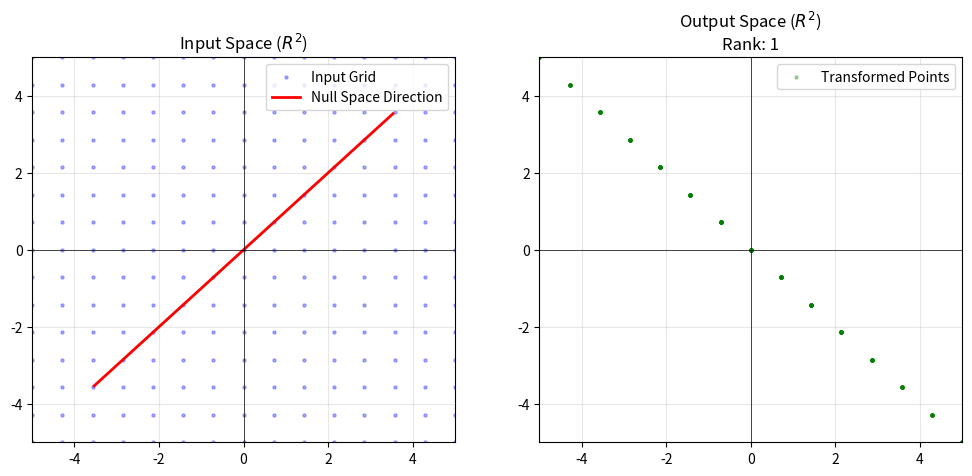

Write Python code to recreate this figure.
# Visualization: Rank and Null Space
import numpy as np
import matplotlib.pyplot as plt

def visualize_rank_null_space(A):
    # Create a grid of points (Input Space)
    x = np.linspace(-5, 5, 15)
    y = np.linspace(-5, 5, 15)
    X, Y = np.meshgrid(x, y)
    
    # Flatten inputs
    inputs = np.vstack([X.flatten(), Y.flatten()])
    
    # Transform points (Column Space)
    outputs = A @ inputs
    
    fig, (ax1, ax2) = plt.subplots(1, 2, figsize=(12, 5))
    
    # Plot 1: Input Space & Null Space
    ax1.scatter(inputs[0], inputs[1], s=5, alpha=0.3, color='blue', label='Input Grid')
    
    # Calculate Null Space (Vectors that map to 0)
    # For a 2x2 singular matrix, null space is a line
    U, S, Vt = np.linalg.svd(A)
    if np.isclose(S[-1], 0): # Check if there is a zero singular value
        null_vector = Vt[-1]
        # Plot the null space line
        t = np.linspace(-5, 5, 100)
        ax1.plot(t*null_vector[0], t*null_vector[1], color='red', linewidth=2, label='Null Space Direction')
    
    ax1.set_title("Input Space ($R^2$)")
    ax1.grid(True, alpha=0.3)
    ax1.axhline(0, color='k', linewidth=0.5)
    ax1.axvline(0, color='k', linewidth=0.5)
    ax1.set_xlim(-5, 5)
    ax1.set_ylim(-5, 5)
    ax1.legend()

    # Plot 2: Output Space (Column Space)
    ax2.scatter(outputs[0], outputs[1], s=5, alpha=0.3, color='green', label='Transformed Points')
    ax2.set_title(f"Output Space ($R^2$)\nRank: {np.linalg.matrix_rank(A)}")
    ax2.grid(True, alpha=0.3)
    ax2.axhline(0, color='k', linewidth=0.5)
    ax2.axvline(0, color='k', linewidth=0.5)
    ax2.set_xlim(-5, 5)
    ax2.set_ylim(-5, 5)
    ax2.legend()
    
    plt.show()

# Example: A Singular Matrix (Squashes space onto a line)
A = np.array([[1, -1],
              [-1, 1]])

visualize_rank_null_space(A)